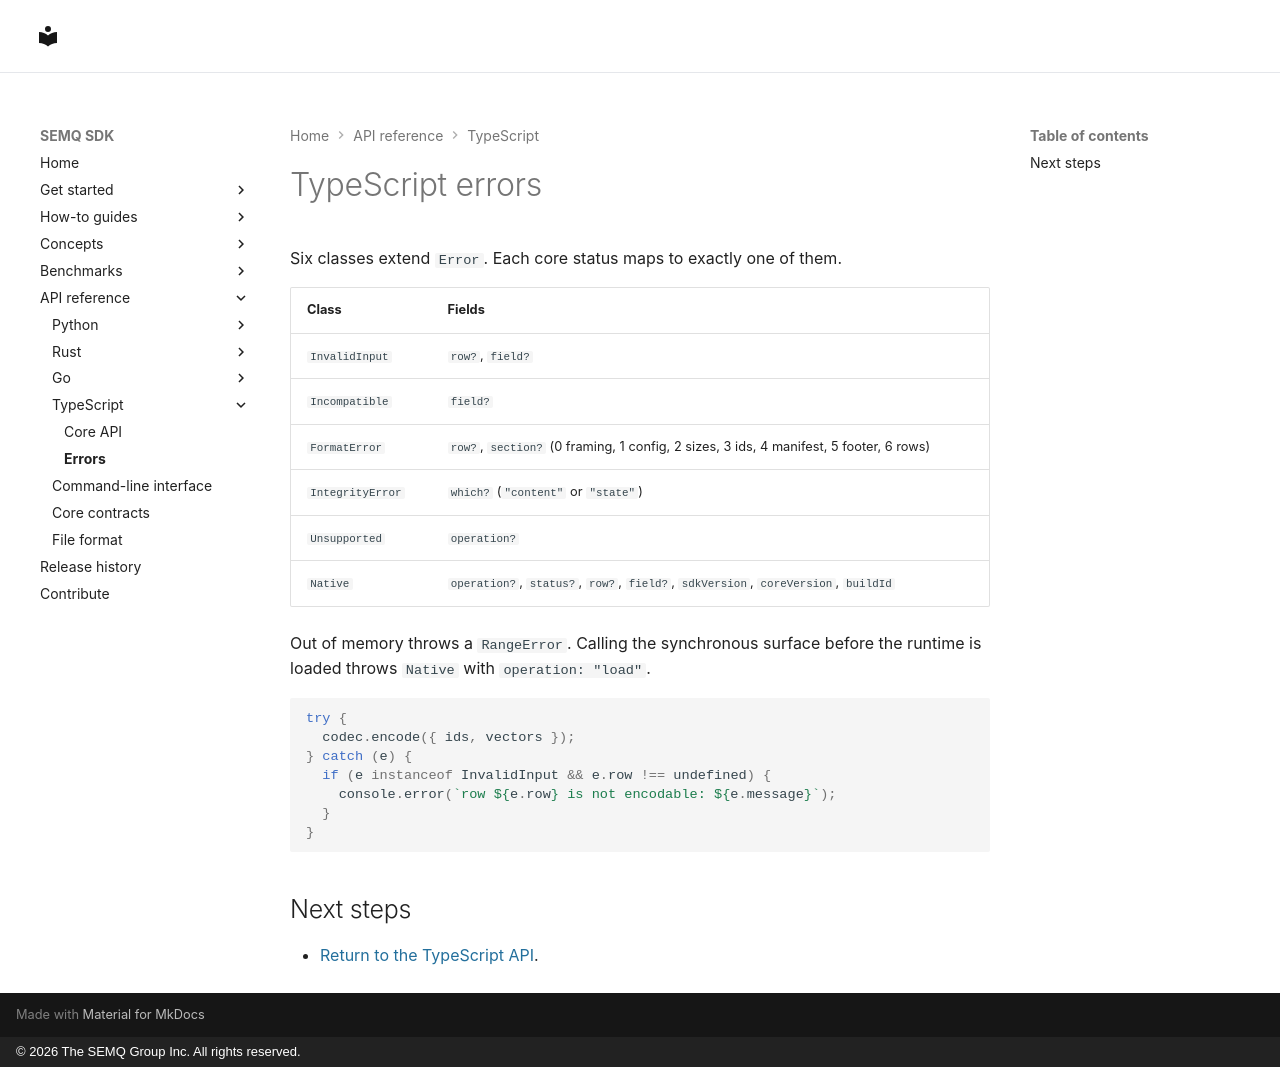

repository: The-SEMQ-Group/semq · page: reference/typescript-errors/index.html · generator: mkdocs · copyright: © 2026 The SEMQ Group Inc. All rights reserved.

# TypeScript errors

Six classes extend `Error`. Each core status maps to exactly one of them.

| Class | Fields |
| --- | --- |
| `InvalidInput` | `row?`, `field?` |
| `Incompatible` | `field?` |
| `FormatError` | `row?`, `section?` (0 framing, 1 config, 2 sizes, 3 ids, 4 manifest, 5 footer, 6 rows) |
| `IntegrityError` | `which?` (`"content"` or `"state"`) |
| `Unsupported` | `operation?` |
| `Native` | `operation?`, `status?`, `row?`, `field?`, `sdkVersion`, `coreVersion`, `buildId` |

Out of memory throws a `RangeError`. Calling the synchronous surface before
the runtime is loaded throws `Native` with `operation: "load"`.

<!-- docs-test: skip -->
```ts
try {
  codec.encode({ ids, vectors });
} catch (e) {
  if (e instanceof InvalidInput && e.row !== undefined) {
    console.error(`row ${e.row} is not encodable: ${e.message}`);
  }
}
```

## Next steps

- [Return to the TypeScript API](typescript.md).
